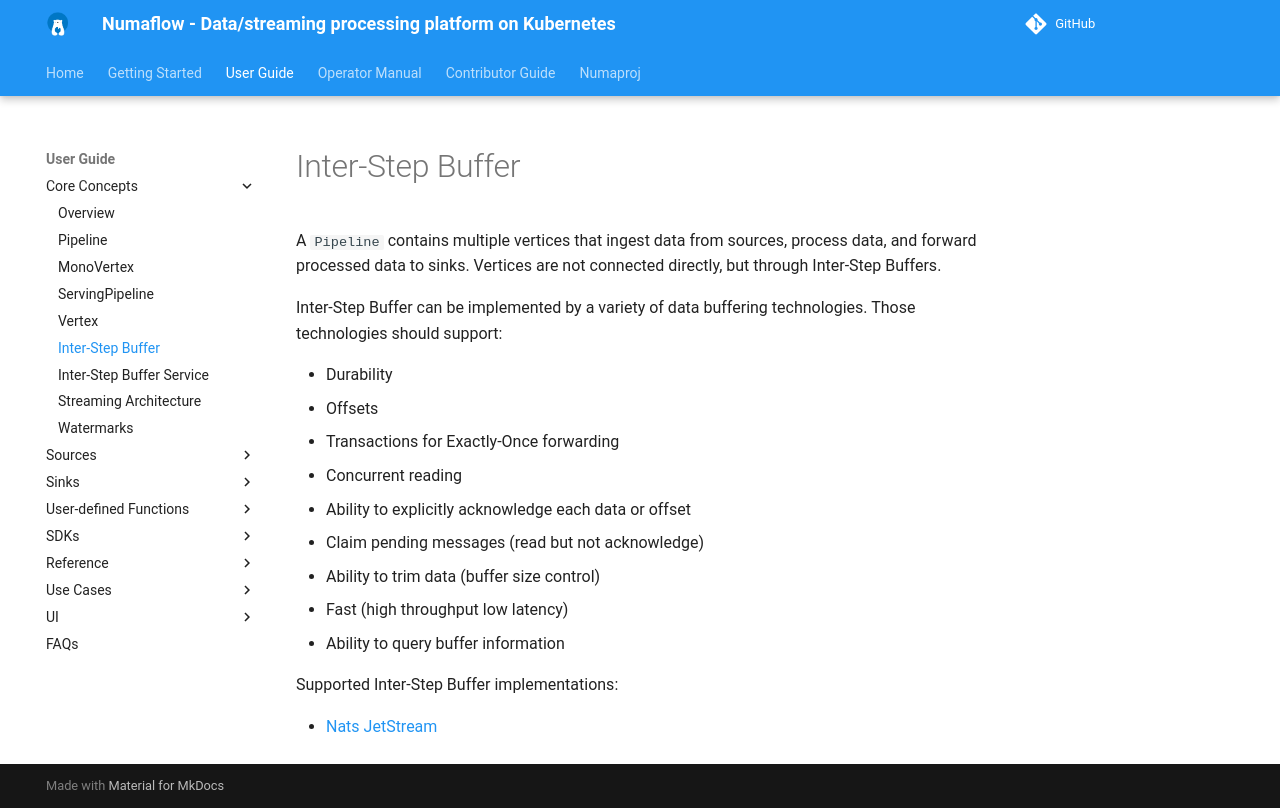

repository: numaproj/numaflow · page: core-concepts/inter-step-buffer/index.html · generator: mkdocs

# Inter-Step Buffer

A `Pipeline` contains multiple vertices that ingest data from sources, process data, and forward processed data to sinks.
Vertices are not connected directly, but through Inter-Step Buffers.

Inter-Step Buffer can be implemented by a variety of data buffering technologies. Those technologies should support:

- Durability
- Offsets
- Transactions for Exactly-Once forwarding
- Concurrent reading
- Ability to explicitly acknowledge each data or offset
- Claim pending messages (read but not acknowledge)
- Ability to trim data (buffer size control)
- Fast (high throughput low latency)
- Ability to query buffer information

Supported Inter-Step Buffer implementations:

- [Nats JetStream](https://docs.nats.io/concepts/jetstream)
